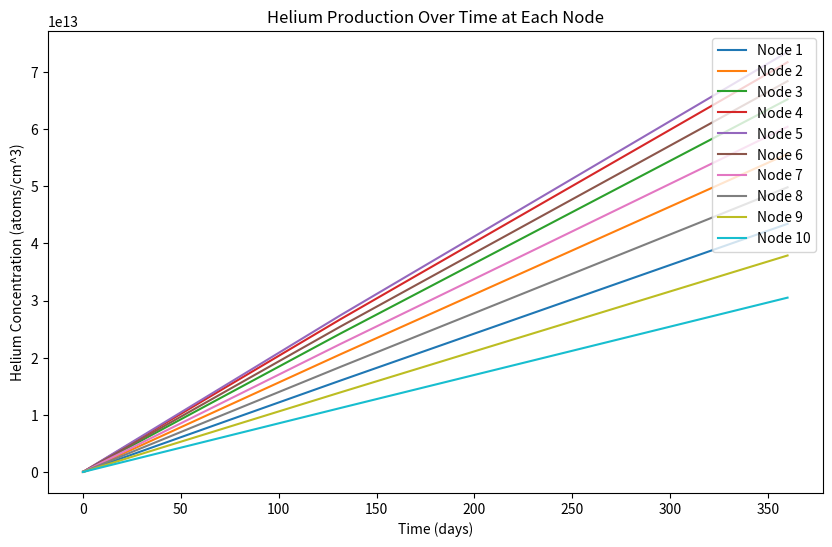

Reproduce this figure in Python.
import numpy as np
from scipy.integrate import solve_ivp
import matplotlib.pyplot as plt

# Constants
SECONDS_PER_DAY = 86400
DURATION_DAYS = 360
DURATION_SECONDS = DURATION_DAYS * SECONDS_PER_DAY
AVOGADRO = 6.022e23  # Avogadro's number (atoms/mol)

# Neutron flux parameters
peak_neutron_flux_fast = 6.1e15  # n/cm^2/s
peak_factors = np.array([0.572, 0.737, 0.868, 0.958, 0.983, 0.912, 0.802, 0.658, 0.498, 0.400])

# Neutron capture cross-sections (in cm^2)
sigma_f_Fe = 0.23e-24  # fast for Fe
sigma_f_Cr = 0.20e-24  # fast for Cr
sigma_f_Ni = 4.2e-24   # fast for Ni (assumed same for simplicity)
sigma_f_Ni58 = 4.4e-24 # fast for Ni-58
sigma_f_Ni59 = 1.3e-24 # fast for Ni-59

# Cladding composition (wt. %)
wt_Fe = 15.0
wt_Cr = 15.0
wt_Ni = 15.0
wt_Mo = 1.5
wt_Mn = 1.5
wt_Si = 0.9
wt_Ti = 0.4
wt_C = 0.09

# Material density for stainless steel (g/cm^3)
rho = 7.9  # g/cm³

# Atomic masses (g/mol)
M_Fe = 55.845
M_Cr = 52.00
M_Ni = 58.693
M_Mo = 95.95
M_Mn = 54.938
M_Si = 28.085
M_Ti = 47.867
M_C = 12.011

# Calculate atomic densities (atoms/cm³) for each element in cladding
def calc_atomic_density(wt_percent, molar_mass):
    """Calculate atomic density of an element in the cladding material."""
    return (wt_percent / molar_mass) * (rho * AVOGADRO)

n_Fe = calc_atomic_density(wt_Fe, M_Fe)
n_Cr = calc_atomic_density(wt_Cr, M_Cr)
n_Ni = calc_atomic_density(wt_Ni, M_Ni)
n_Mo = calc_atomic_density(wt_Mo, M_Mo)
n_Mn = calc_atomic_density(wt_Mn, M_Mn)
n_Si = calc_atomic_density(wt_Si, M_Si)
n_Ti = calc_atomic_density(wt_Ti, M_Ti)
n_C = calc_atomic_density(wt_C, M_C)

# Initial atomic densities
n_Ni58 = n_Ni * 0.68  # Ni-58 abundance
n_Ni59 = 0.0  # Ni-59 starts at zero

# Displacement cross-sections for DPA calculation (cm^2) 
sigma_dpa_Fe = 0.65e-24  # DPA cross-section for Fe
sigma_dpa_Cr = 0.7e-24   # DPA cross-section for Cr
sigma_dpa_Ni = 0.9e-24   # DPA cross-section for Ni

# Helium production rate adjustment (arbitrary scaling for clarity)
helium_scaling = 1e-10

def isotopic_changes(t, y):
    """Define the system of differential equations for isotope changes."""
    dNi58_dt = np.zeros(10)
    dNi59_dt = np.zeros(10)
    dFe_dt = np.zeros(10)
    dCr_dt = np.zeros(10)
    dHe_dt = np.zeros(10)  # helium concentration

    for i in range(10):
        # Neutron flux at each node
        phi_fast = peak_factors[i] * peak_neutron_flux_fast

        # Concentrations at node i
        Ni58 = y[i]
        Ni59 = y[i + 10]
        Fe = y[i + 20]
        Cr = y[i + 30]
        He = y[i + 40]  # helium concentration

        # Differential equations for isotopes
        dNi58_dt[i] = -sigma_f_Ni58 * phi_fast * Ni58
        dNi59_dt[i] = sigma_f_Ni58 * phi_fast * Ni58 - sigma_f_Ni59 * phi_fast * Ni59
        dFe_dt[i] = -sigma_f_Fe * phi_fast * Fe
        dCr_dt[i] = -sigma_f_Cr * phi_fast * Cr

        # Helium production from all sources
        dHe_dt[i] = (sigma_f_Fe * Fe + sigma_f_Cr * Cr + sigma_f_Ni * (Ni58 + Ni59)) * phi_fast * helium_scaling

    return np.concatenate((dNi58_dt, dNi59_dt, dFe_dt, dCr_dt, dHe_dt))

def helium_production_one_year(sigma, n, peak_factors, flux):
    """Calculate helium production for one year."""
    helium_prod = [sigma * n * factor * flux for factor in peak_factors]
    return sum(helium_prod) * DURATION_SECONDS  # total over 1 year

# Initial conditions vector
initial_conditions = np.concatenate((
    n_Ni58 * np.ones(10),
    n_Ni59 * np.ones(10),
    n_Fe * np.ones(10),
    n_Cr * np.ones(10),
    np.zeros(10)  # initial helium concentration
))

# Solve the differential equations
solution = solve_ivp(
    isotopic_changes,
    [0, DURATION_SECONDS],
    initial_conditions,
    method='RK45',
    dense_output=True
)

# Extract results
time_days = solution.t / SECONDS_PER_DAY
helium_concentration = solution.y[40:50, :]  # Extract helium concentration

# Calculate total helium production in atoms/cm^3 over 1 year
He_total_year_nodes = np.sum(helium_concentration[:, -1]) * DURATION_DAYS

# Calculate ppm of He for Fe (can be adjusted for Cr, Ni, etc.)
ppm_He = (He_total_year_nodes / n_Fe) * 1e6

# DPA calculations for each material
DPA_Fe = peak_neutron_flux_fast * sigma_dpa_Fe * DURATION_SECONDS / n_Fe
DPA_Cr = peak_neutron_flux_fast * sigma_dpa_Cr * DURATION_SECONDS / n_Cr
DPA_Ni = peak_neutron_flux_fast * sigma_dpa_Ni * DURATION_SECONDS / n_Ni

# Total DPA
total_DPA = DPA_Fe + DPA_Cr + DPA_Ni

# Ratio of ppmHe to DPA
ppm_He_to_DPA = ppm_He / total_DPA

# Output results
print(f"Total helium production in ppm: {ppm_He:.2f} ppm")
print(f"Total DPA: {total_DPA:.2e} DPA")
print(f"ppmHe / DPA ratio: {ppm_He_to_DPA:.2e}")

# Plot helium concentration over time for each node
plt.figure(figsize=(10, 6))
for i in range(10):
    plt.plot(time_days, helium_concentration[i], label=f'Node {i+1}')

plt.xlabel("Time (days)")
plt.ylabel("Helium Concentration (atoms/cm^3)")
plt.legend(loc="upper right")
plt.title("Helium Production Over Time at Each Node")
plt.show()

# Calculate helium production over 1 year for each element (atoms/cm^3)
He_Fe_year = helium_production_one_year(sigma_f_Fe, n_Fe, peak_factors, peak_neutron_flux_fast)
He_Cr_year = helium_production_one_year(sigma_f_Cr, n_Cr, peak_factors, peak_neutron_flux_fast)
He_Ni_year = helium_production_one_year(sigma_f_Ni, n_Ni, peak_factors, peak_neutron_flux_fast)
He_Ni58_year = helium_production_one_year(sigma_f_Ni58, n_Ni58, peak_factors, peak_neutron_flux_fast)
He_Ni59_year = helium_production_one_year(sigma_f_Ni59, n_Ni59, peak_factors, peak_neutron_flux_fast)

# Convert helium production to ppm (parts per million)
ppm_Fe_year = (He_Fe_year / n_Fe) * 1e6
ppm_Cr_year = (He_Cr_year / n_Cr) * 1e6
ppm_Ni_year = (He_Ni_year / n_Ni) * 1e6
ppm_Ni58_year = (He_Ni58_year / n_Ni58) * 1e6
ppm_Ni59_year = (He_Ni59_year / n_Ni59) * 1e6 if n_Ni59 > 0 else 0

# Display results for individual elements
print(f"Helium production due to Fe: {He_Fe_year:.3e} atoms/cm^3, {ppm_Fe_year:.3e} ppm")
print(f"Helium production due to Cr: {He_Cr_year:.3e} atoms/cm^3, {ppm_Cr_year:.3e} ppm")
print(f"Helium production due to Ni: {He_Ni_year:.3e} atoms/cm^3, {ppm_Ni_year:.3e} ppm")
print(f"Helium production due to Ni-58: {He_Ni58_year:.3e} atoms/cm^3, {ppm_Ni58_year:.3e} ppm")
print(f"Helium production due to Ni-59: {He_Ni59_year:.3e} atoms/cm^3, {ppm_Ni59_year:.3e} ppm")
